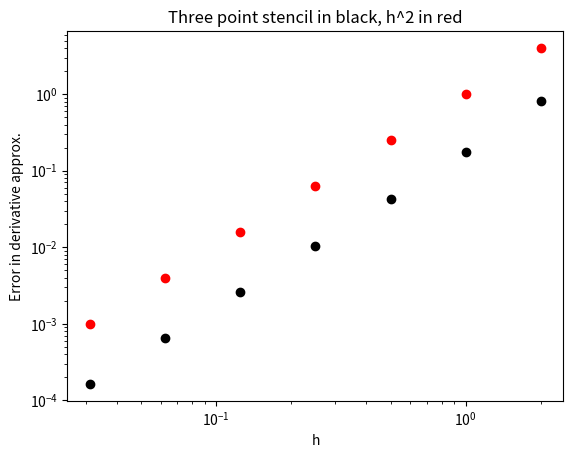
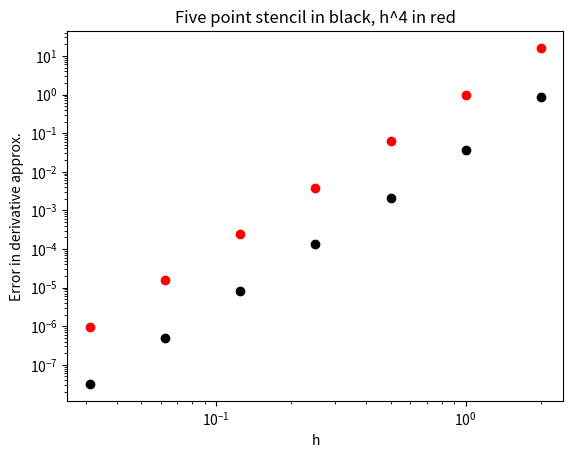

These charts were generated, in order, by the following Python code:
#!/usr/bin/env python3
# -*- coding: utf-8 -*-
"""
Numerical Analysis II Homework 4 Problem 2d

This code approximates the derivative of f(x)=e^x at x_0=0
using a three-point and five-point finite difference operator.
"""
import numpy as np
import matplotlib.pyplot as plt

def f(x):
    return np.exp(x)

# three point stencil
err = 100
h = 2
while h > 1/64:
    der = (-f(-h)+f(h))/(2*h)
    print(der)
    err = np.abs(der - 1)
    plt.loglog(h,err,'ko')
    plt.loglog(h,h**2,'ro')
    plt.title('Three point stencil in black, h^2 in red')
    plt.xlabel('h')
    plt.ylabel('Error in derivative approx.')
    h = h/2
    
# five point stencil
plt.figure()
err = 100
h = 2
while h > 1/64:
    der = (f(-2*h)-8*f(-h)+8*f(h)-f(2*h))/(12*h)
    print(der)
    err = np.abs(der - 1)
    plt.loglog(h,err,'ko')
    plt.loglog(h,h**4,'ro')
    plt.title('Five point stencil in black, h^4 in red')
    plt.xlabel('h')
    plt.ylabel('Error in derivative approx.')
    h = h/2
    